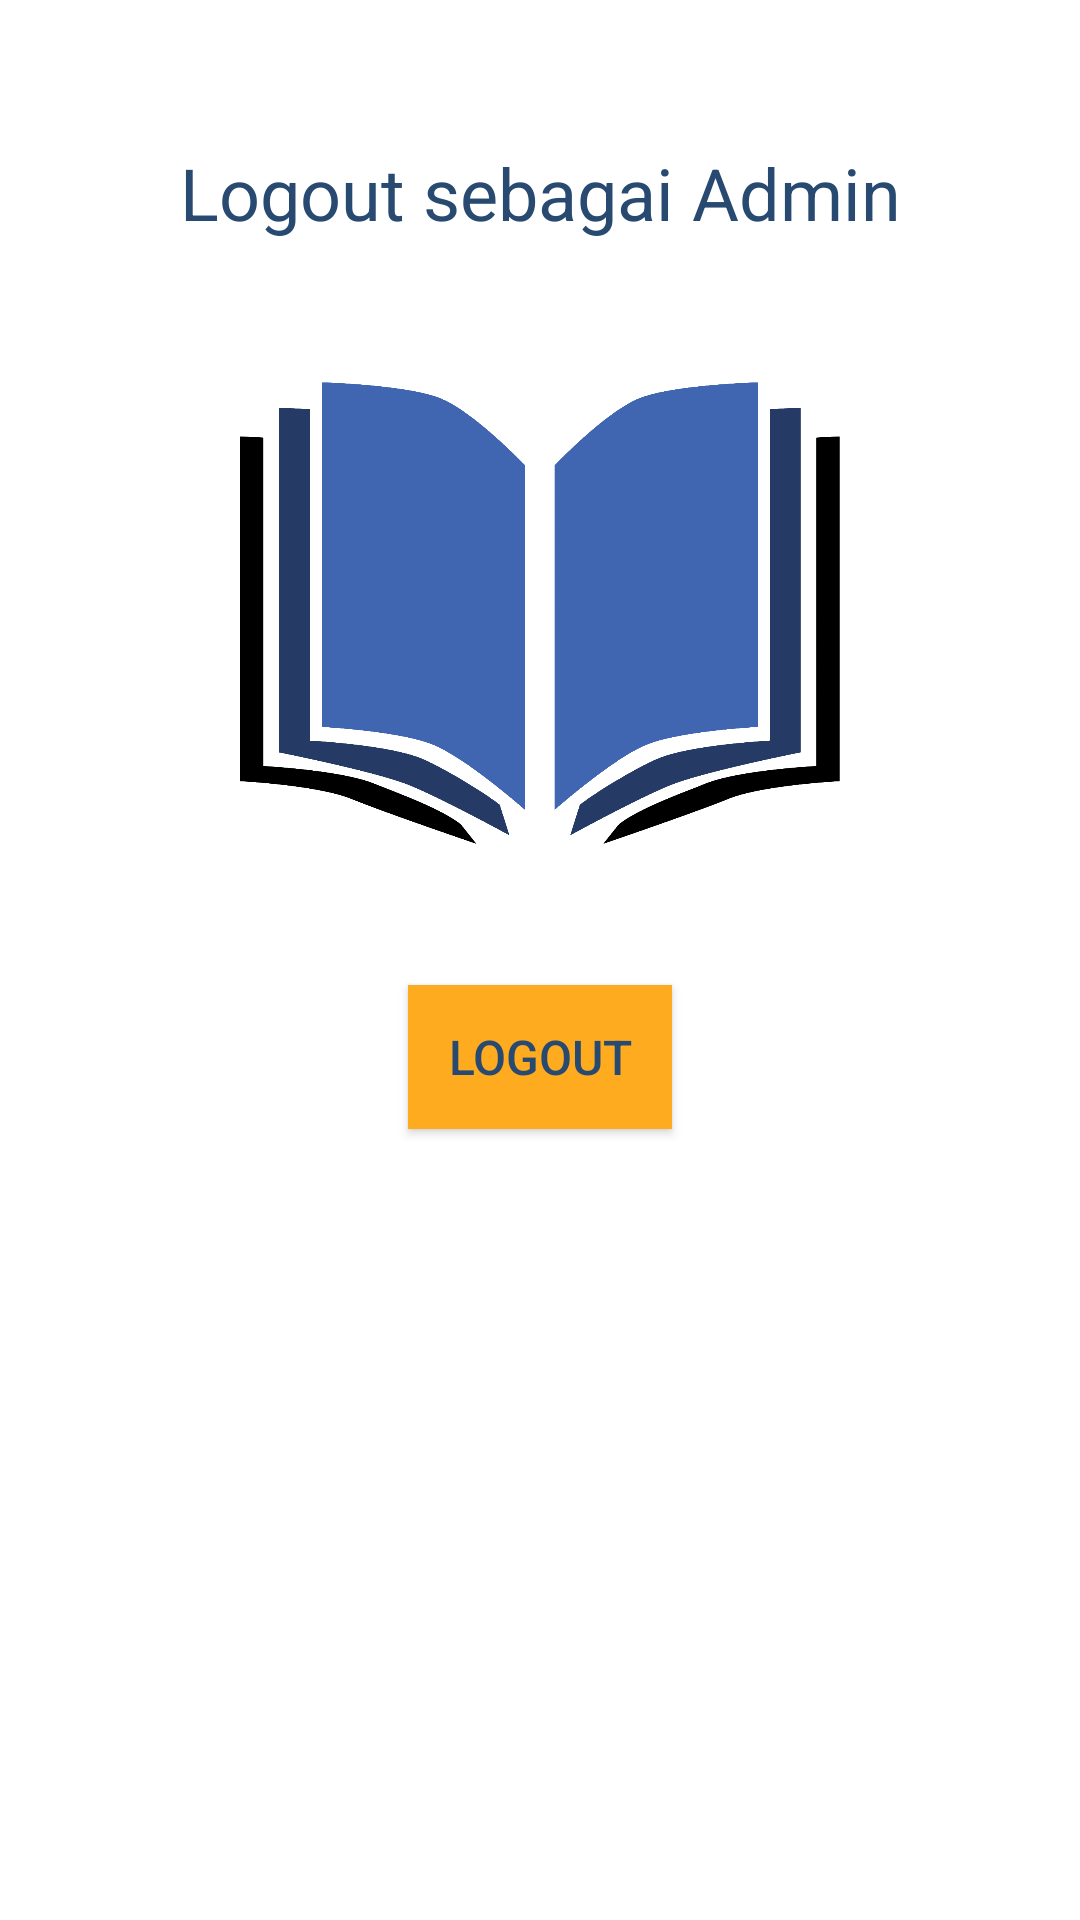

Here is an Android app screen rendered from its layout file. Give the layout XML and the strings, colors and styles it references.
<!-- AndroidManifest.xml: application theme Theme.BukuTamu -->
<!-- res/layout/fragment_logout.xml -->
<RelativeLayout xmlns:android="http://schemas.android.com/apk/res/android"
    android:layout_width="match_parent"
    android:layout_height="match_parent"
    android:background="@color/white">

    <TextView
        android:id="@+id/welcome_message"
        android:layout_width="match_parent"
        android:layout_height="wrap_content"
        android:gravity="center_horizontal"
        android:paddingTop="48dp"
        android:paddingBottom="24dp"
        android:text="Logout sebagai Admin"
        android:textColor="@color/old_blue"
        android:textSize="24sp" />

    <ImageView
        android:id="@+id/image_guestbook"
        android:layout_width="200dp"
        android:layout_height="200dp"
        android:layout_below="@id/welcome_message"
        android:layout_centerHorizontal="true"
        android:src="@drawable/buku_tamu"/>

    <Button
        android:id="@+id/logout_button"
        android:layout_width="wrap_content"
        android:layout_height="wrap_content"
        android:layout_below="@id/image_guestbook"
        android:layout_centerHorizontal="true"
        android:layout_marginTop="24dp"
        android:background="@color/yellow"
        android:text="Logout"
        android:textColor="@color/old_blue"
        android:textSize="16sp" />

</RelativeLayout>
<!-- resources referenced by this layout -->
<resources>
  <color name="old_blue">#284a70</color>
  <color name="white">#FFFFFFFF</color>
  <color name="yellow">#feab1f</color>
  <!-- drawable buku_tamu: png bitmap (drawable, 107098 bytes) -->
  <style name="Theme.BukuTamu" parent="Theme.AppCompat.Light.NoActionBar">
          
          <item name="colorPrimary">@color/old_blue</item>
          <item name="colorPrimaryVariant">@color/blue</item>
          <item name="colorOnPrimary">@color/white</item>
          
          <item name="colorSecondary">@color/old_blue</item>
          <item name="colorSecondaryVariant">@color/blue</item>
          <item name="colorOnSecondary">@color/white</item>
          
          <item name="android:statusBarColor" tools:targetApi="l">?attr/colorPrimaryVariant</item>
          
      </style>
  <color name="blue">#48688d</color>
</resources>
